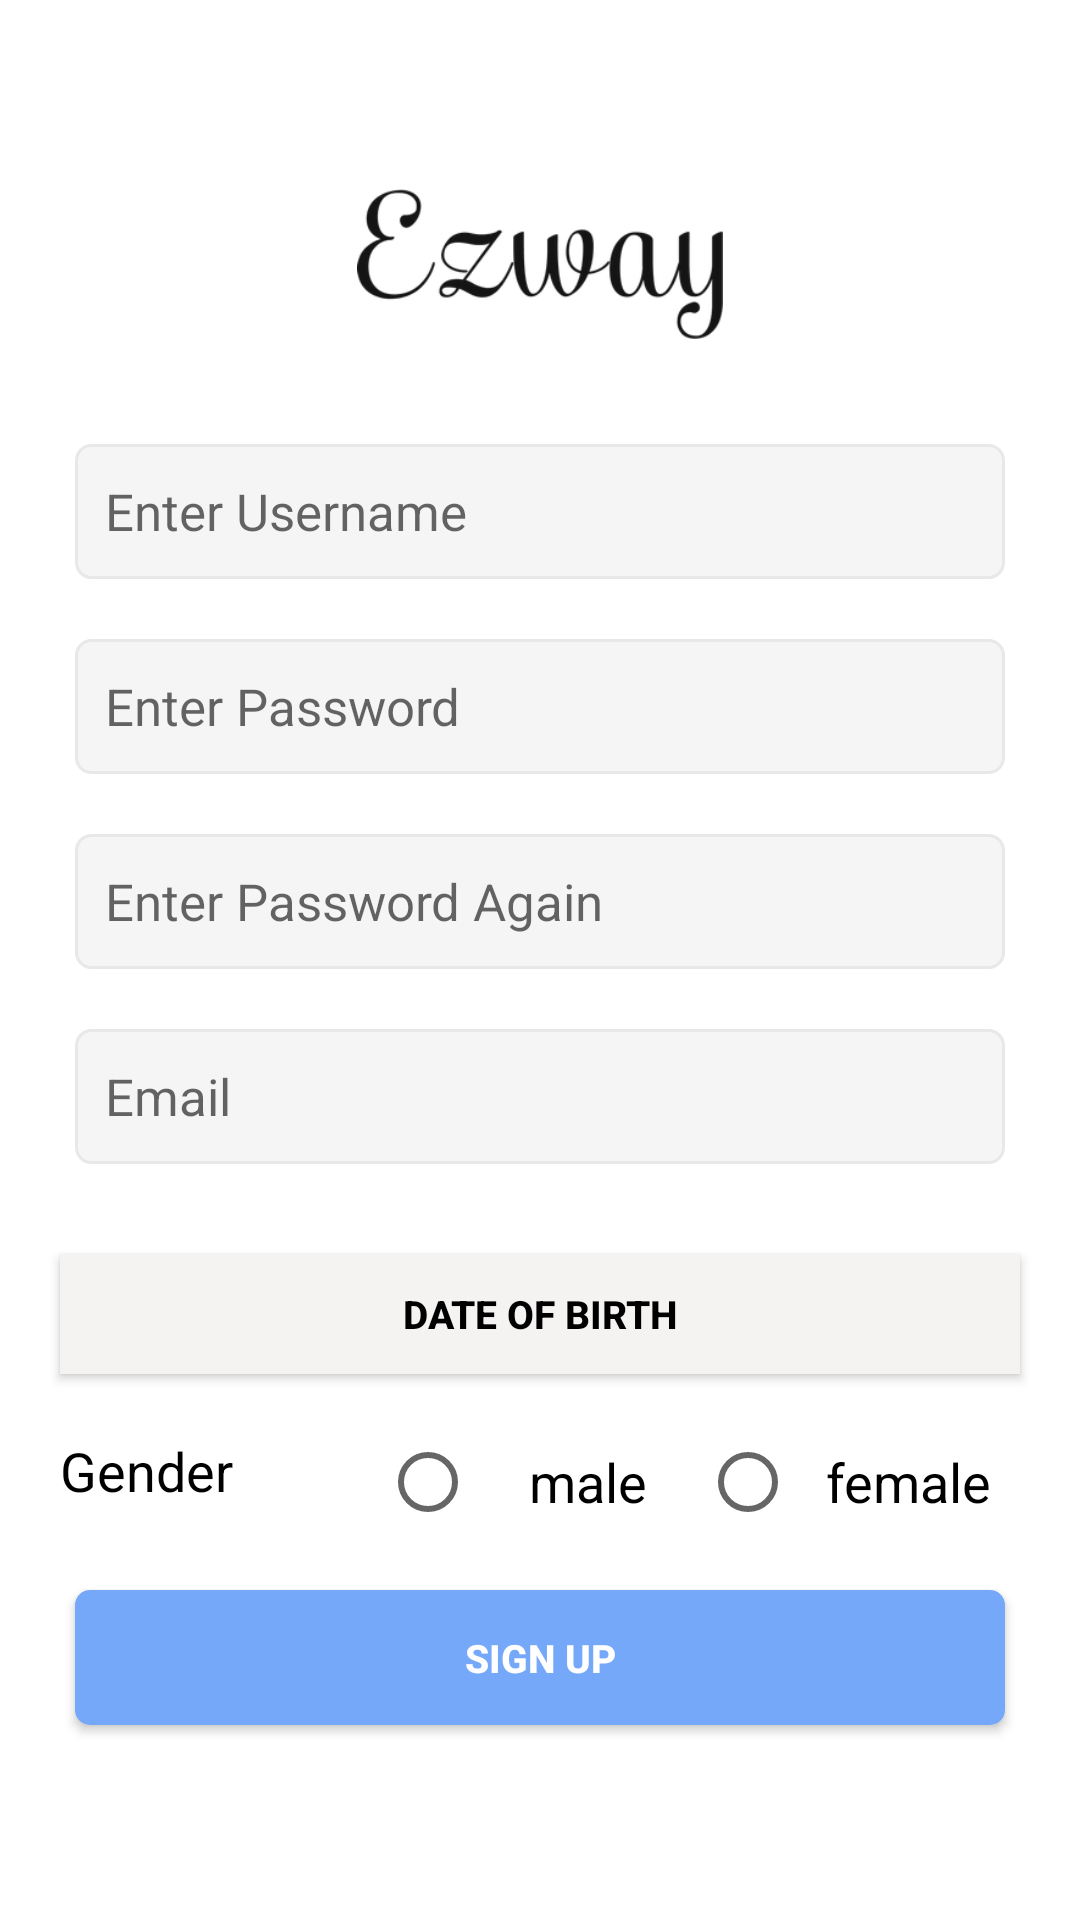

Write the Android layout XML for this screen, with the resource values it uses.
<!-- AndroidManifest.xml: application theme AppTheme -->
<!-- res/layout/activity_sign_up.xml -->
<?xml version="1.0" encoding="utf-8"?>

<LinearLayout xmlns:android="http://schemas.android.com/apk/res/android"
    xmlns:app="http://schemas.android.com/apk/res-auto"
    xmlns:tools="http://schemas.android.com/tools"
    android:layout_width="match_parent"
    android:layout_height="match_parent"
    android:orientation="vertical"
    android:background="#ffffff"
    android:id="@+id/signup_activity"
    tools:context="SignUpActivity">

    <ImageView
        android:id="@+id/btnBack"
        android:layout_width="18dp"
        android:layout_height="18dp"
        android:layout_gravity="right"
        android:clickable="true"
        android:layout_marginRight="15dp"
        android:layout_marginTop="25dp"
        android:src="@drawable/arrow"/>

    <ImageView
        android:id="@+id/ivLogo"
        android:layout_width="150dp"
        android:layout_height="50dp"
        android:layout_gravity="center_horizontal"
        android:layout_marginTop="20dp"
        android:src="@drawable/applogo"/>

    <EditText
        android:id="@+id/etUsername"
        android:layout_width="match_parent"
        android:layout_height="45dp"
        android:layout_marginRight="25dp"
        android:layout_marginTop="35dp"
        android:layout_marginLeft="25dp"
        android:textSize="17sp"
        android:paddingLeft="10dp"
        android:paddingRight="10dp"
        android:background="@drawable/edittextdesign"
        android:hint="@string/etUsername"/>

    <EditText
        android:id="@+id/etPassword"
        android:layout_width="match_parent"
        android:layout_height="45dp"
        android:layout_marginRight="25dp"
        android:layout_marginTop="20dp"
        android:layout_marginLeft="25dp"
        android:textSize="17sp"
        android:paddingLeft="10dp"
        android:paddingRight="10dp"
        android:background="@drawable/edittextdesign"
        android:hint="@string/etPassword"/>

    <EditText
        android:id="@+id/etPasswordCon"
        android:layout_width="match_parent"
        android:layout_height="45dp"
        android:layout_marginRight="25dp"
        android:layout_marginTop="20dp"
        android:layout_marginLeft="25dp"
        android:textSize="17sp"
        android:paddingLeft="10dp"
        android:paddingRight="10dp"
        android:background="@drawable/edittextdesign"
        android:hint="@string/etPasswordCon"/>

    <EditText
        android:id="@+id/etEmail"
        android:layout_width="match_parent"
        android:layout_height="45dp"
        android:layout_marginRight="25dp"
        android:layout_marginTop="20dp"
        android:layout_marginLeft="25dp"
        android:textSize="17sp"
        android:paddingLeft="10dp"
        android:paddingRight="10dp"
        android:background="@drawable/edittextdesign"
        android:hint="@string/etEmail"/>

    <Button
        android:id="@+id/btnDatePicker"
        android:layout_width="match_parent"
        android:layout_height="40dp"
        android:layout_marginLeft="20dp"
        android:layout_marginRight="20dp"
        android:layout_marginTop="30dp"
        android:text="Date of birth"
        android:textColor="@color/black"
        android:textSize="13sp"
        android:textStyle="bold"
        android:gravity="center"
        android:clickable="true"
        android:background="#F5F2F2"/>

    <LinearLayout
        android:layout_width="match_parent"
        android:layout_height="wrap_content"
        android:orientation="horizontal"
        android:layout_marginTop="20dp"
        android:layout_marginLeft="20dp"
        android:layout_marginRight="20dp">

        <TextView
            android:id="@+id/tvGender"
            android:layout_width="0dp"
            android:layout_weight="5"
            android:layout_height="match_parent"
            android:text="Gender"
            android:textStyle="normal"
            android:textColor="@color/black"
            android:textSize="18sp"
            android:layout_gravity="end"/>

        <RadioGroup xmlns:android="http://schemas.android.com/apk/res/android"
            android:id="@+id/radioGroup"
            android:layout_width="0dp"
            android:layout_weight="10"
            android:layout_height="match_parent"
            android:orientation="horizontal">

            <RadioButton android:id="@+id/rbMale"
                android:gravity="center"
                android:layout_width="0dp"
                android:layout_weight="1"
                android:layout_height="wrap_content"
                android:text="male"
                android:textSize="18sp"
                android:onClick="onRadioButtonClicked"/>

            <RadioButton android:id="@+id/rbFemale"
                android:gravity="center"
                android:layout_width="0dp"
                android:layout_weight="1"
                android:layout_height="wrap_content"
                android:text="female"
                android:textSize="18sp"
                android:onClick="onRadioButtonClicked"/>

        </RadioGroup>
    </LinearLayout>

    <Button
        android:id="@+id/btnSignUp"
        android:layout_width="match_parent"
        android:layout_height="45dp"
        android:layout_marginRight="25dp"
        android:layout_marginTop="20dp"
        android:layout_marginLeft="25dp"
        android:textSize="13sp"
        android:text="@string/btnSignUp"
        android:textColor="@color/white"
        android:textStyle="bold"
        android:background="@drawable/loginbuttondesign" />

</LinearLayout>
<!-- resources referenced by this layout -->
<resources>
  <color name="black">#000000</color>
  <color name="white">#FFFFFF</color>
  <!-- drawable applogo: png bitmap (drawable, 17362 bytes) -->
  <!-- drawable edittextdesign (drawable) -->
  <?xml version="1.0" encoding="utf-8"?>
  
  <shape xmlns:android="http://schemas.android.com/apk/res/android"
      xmlns:tools="http://schemas.android.com/tools"
      android:shape="rectangle"
      tools:ignore="MissingDefaultResource">
  
      
      <solid
          android:color="#F6F5F5" >
      </solid>
  
      
      <stroke
          android:width="1dp"
          android:color="#EAE7E7" >
      </stroke>
  
      
      <corners
          android:radius="5dp"   >
      </corners>
  
  </shape>
  <!-- drawable loginbuttondesign (drawable) -->
  <?xml version="1.0" encoding="utf-8"?>
  
  <shape xmlns:android="http://schemas.android.com/apk/res/android"
      android:shape="rectangle" >
  
      
      <solid
          android:color="#76A8F9" >
      </solid>
      
      <corners
          android:radius="5dp"   >
      </corners>
  
  </shape>
  <string name="btnSignUp">SIGN UP</string>
  <string name="etEmail">Email</string>
  <string name="etPassword">Enter Password</string>
  <string name="etPasswordCon">Enter Password Again</string>
  <string name="etUsername">Enter Username</string>
  <style name="AppTheme" parent="Theme.AppCompat.Light.NoActionBar">
          
          <item name="colorPrimaryDark">@color/darkBackground2</item>
      </style>
  <color name="darkBackground2">#333333</color>
</resources>
